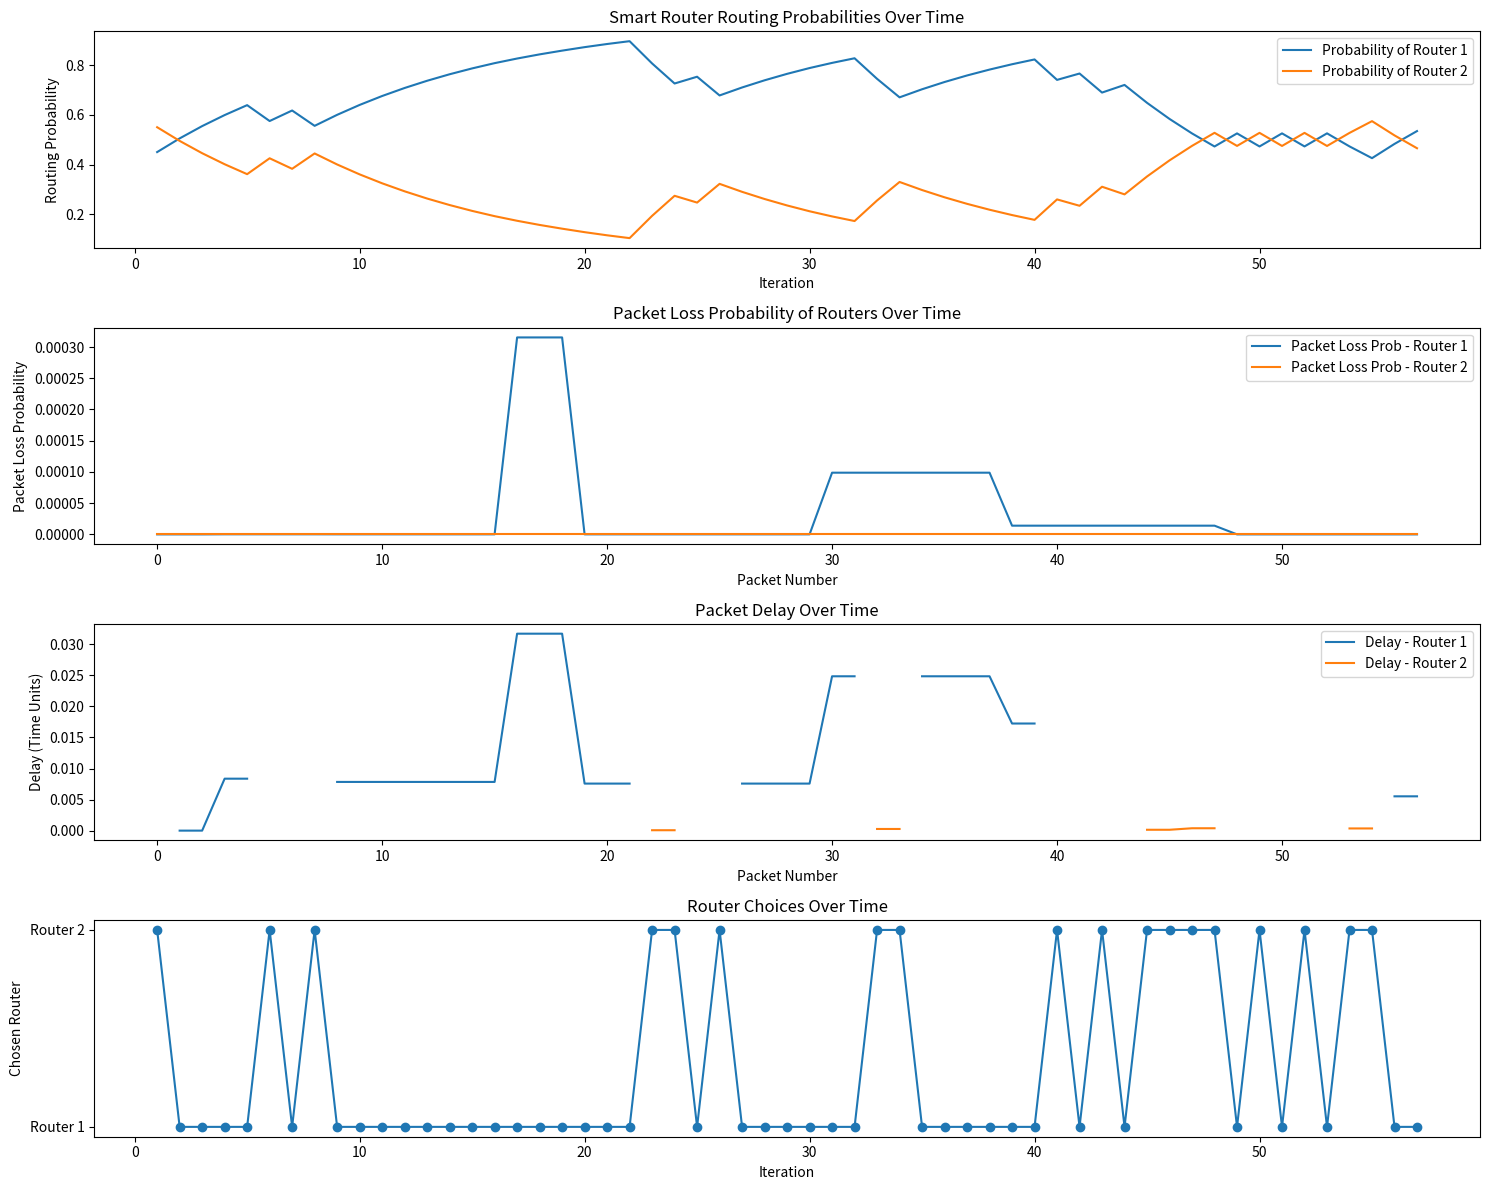
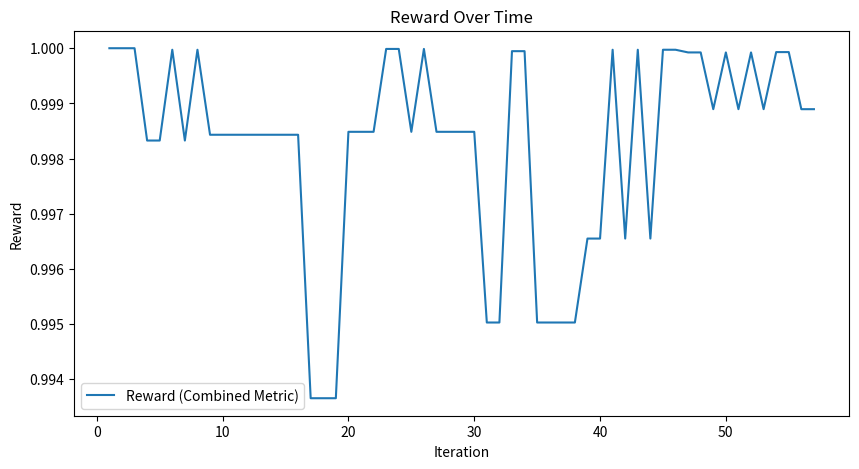

Python code for these plots, in order:
import random
import matplotlib.pyplot as plt
import numpy as np

# Define the Router class
class Router:
    def __init__(self, name, bandwidth, transmission_rate, processing_rate, total_capacity, node_type='router'):
        self.name = name
        self.bandwidth = bandwidth  # Not used directly but can represent link capacity
        self.transmission_rate = transmission_rate  # Not used directly but can represent link speed
        self.total_capacity = total_capacity  # Total memory capacity in MB
        self.memory_space = 0  # Current memory usage in MB
        self.processing_rate = processing_rate  # Packets processed per time unit
        self.neighbors = []
        self.routing_table = {}
        self.node_type = node_type  # 'router' or 'server'
        self.received_data = []  # List to store received packets information
        self.packet_loss_prob = 0.0  # Packet loss probability, calculated dynamically
        if self.name == 'Smart Router':
            self.routing_probabilities = {}  # Routing probabilities to neighbors
        self.packet_loss_prob_history = []  # History of packet loss probabilities
        self.memory_usage_history = []  # History of memory usage
        self.buffer_capacity = int(total_capacity / 50)  # Buffer capacity in packets (assuming 50 MB per packet)
        self.current_queue_length = 0  # Number of packets in the queue
        self.arrival_count = 0  # Number of packets arrived in the current time unit
        self.time_unit = 1  # Time unit for arrival rate calculation
        self.packet_size = 50  # Packet size in MB
        self.time_elapsed = 0  # Time elapsed for arrival rate calculation
        self.arrival_rate = 0  # Arrival rate (packets per time unit)
        self.last_arrival_time = 0  # Time of the last packet arrival
        self.delay_history = []  # History of delays experienced
        self.reward_history = []  # History of rewards calculated

    def add_neighbor(self, neighbor):
        # Add a neighboring router or server
        self.neighbors.append(neighbor)

    def update_routing_table(self, destination, next_hop):
        # Update the routing table with the next hop to a destination
        self.routing_table[destination.name] = next_hop

    def send_data(self, destination, data_size, path=[], current_time=0):
        # Send data to a destination through the network
        path = path + [self.name]
        if destination in self.neighbors:
            destination.receive_data(data_size, path, current_time)
        else:
            if destination.name in self.routing_table:
                next_hop = self.routing_table[destination.name]
                next_hop.receive_data(data_size, path, current_time)
            else:
                print(f"No route from {self.name} to {destination.name}")

    def simulate_packet_loss(self):
        # Calculate the traffic intensity (rho)
        service_rate = self.processing_rate  # Packets per time unit
        arrival_rate = self.arrival_rate  # Packets per time unit

        if service_rate == 0:
            service_rate = 1e-6  # Avoid division by zero

        rho = arrival_rate / service_rate

        # Ensure rho is less than 1 to avoid instability
        rho = min(rho, 0.999)

        K = self.buffer_capacity  # Buffer capacity in packets

        # Calculate packet loss probability using M/M/1/K formula
        numerator = (1 - rho) * rho ** K
        denominator = 1 - rho ** (K + 1)
        self.packet_loss_prob = numerator / denominator if denominator != 0 else 1.0

        # Ensure packet_loss_prob is between 0 and 1
        self.packet_loss_prob = max(0.0, min(1.0, self.packet_loss_prob))

        # Return True if packet is lost
        is_packet_lost = random.random() < self.packet_loss_prob

        # If packet is lost, decrement queue length (since it wasn't added)
        if is_packet_lost and self.current_queue_length > 0:
            self.current_queue_length -= 1

        return is_packet_lost

    def calculate_queuing_delay(self):
        # Calculate the queuing delay using M/M/1 formula
        service_rate = self.processing_rate  # Packets per time unit
        arrival_rate = self.arrival_rate

        if service_rate == 0:
            service_rate = 1e-6  # Avoid division by zero

        rho = arrival_rate / service_rate

        # Ensure rho is less than 1 to avoid infinite delay
        rho = min(rho, 0.999)

        # Calculate queuing delay
        if service_rate * (1 - rho) > 0:
            D_queue = rho / (service_rate * (1 - rho))
        else:
            D_queue = float('inf')  # System is overloaded

        return D_queue

    def receive_data(self, data_size, path, current_time):
        if self.node_type == 'router':
            # Update arrival count
            self.arrival_count += 1

            # Update time elapsed
            time_difference = current_time - self.last_arrival_time
            self.time_elapsed += time_difference
            self.last_arrival_time = current_time

            # Update arrival rate every time unit
            if self.time_elapsed >= self.time_unit:
                self.arrival_rate = self.arrival_count / self.time_elapsed
                self.arrival_count = 0
                self.time_elapsed = 0

            # Calculate delay
            queuing_delay = self.calculate_queuing_delay()
            packet_delay = queuing_delay  # No additional processing delay in this model

            # Increment queue length if buffer not full
            if self.current_queue_length < self.buffer_capacity:
                self.current_queue_length += 1
                packet_loss = self.simulate_packet_loss()
                self.packet_loss_prob_history.append(self.packet_loss_prob)
            else:
                # Buffer is full, packet is lost
                packet_loss = True
                self.packet_loss_prob = 1.0
                self.packet_loss_prob_history.append(self.packet_loss_prob)
                packet_delay = float('inf')  # Infinite delay due to packet loss

        else:
            # For servers, assume no packet loss and no delay
            packet_loss = False
            packet_delay = 0

        # Store the packet's delay and loss info
        self.received_data.append({
            'data_size': data_size,
            'packet_loss': packet_loss, # Boolean
            'delay': packet_delay
        })

        if packet_loss:
            print(f"Packet lost at {self.name}")
        else:
            # Process the packet (add to memory_space)
            self.memory_space += data_size
            print(f"{self.name} received data at time {current_time:.2f} with delay {packet_delay:.4f}. Memory usage: {self.memory_space}/{self.total_capacity}")

            # Forward packet or send metrics back
            if self.node_type == 'server' and self.name == 'Server B':
                send_metrics_back(path + [self.name], packet_delay)
            else:
                if 'Server B' in self.routing_table:
                    next_hop = self.routing_table['Server B']
                    next_hop.receive_data(data_size, path + [self.name], current_time + packet_delay)
        self.memory_usage_history.append(self.memory_space)
        self.delay_history.append(packet_delay)

    def process_data(self):
        # Process data in the router's memory
        if self.memory_space > 0:
            processed_data = min(self.processing_rate * self.packet_size, self.memory_space)
            self.memory_space -= processed_data
            packets_processed = int(processed_data / self.packet_size)
            self.current_queue_length = max(0, self.current_queue_length - packets_processed)
            print(f"{self.name} processed {processed_data} MB. Remaining memory: {self.memory_space}/{self.total_capacity}")
        else:
            self.memory_usage_history.append(self.memory_space)
            self.packet_loss_prob_history.append(self.packet_loss_prob)

    def adjust_probabilities(self, next_hop_name, combined_metric):
        # Custom reward system to adjust routing probabilities based on combined metric
        learning_rate = 0.1  # Learning rate for probability adjustment

        # Update the probability for the next hop
        current_prob = self.routing_probabilities[next_hop_name]
        updated_prob = current_prob + learning_rate * (combined_metric - current_prob)

        # Ensure the probability stays within [0.1, 0.9]
        updated_prob = min(max(updated_prob, 0.1), 0.9)

        self.routing_probabilities[next_hop_name] = updated_prob

        # Adjust the other router's probability
        other_router = 'Router 1' if next_hop_name == 'Router 2' else 'Router 2'
        self.routing_probabilities[other_router] = 1.0 - updated_prob

        print(f"Updated routing probabilities: {self.routing_probabilities}")

        # Record the reward (combined metric) for analysis
        self.reward_history.append({
            'router': next_hop_name,
            'reward': combined_metric
        })

# Function to send metrics back to Smart Router
def send_metrics_back(path, packet_delay):
    print(f"Server B is sending metrics to Smart Router")
    smart_router = next((node for node in nodes if node.name == 'Smart Router'), None)
    if smart_router:
        if 'Smart Router' in path:
            smart_router_index = path.index('Smart Router')
            if smart_router_index + 1 < len(path):
                next_hop_name = path[smart_router_index + 1]
                next_hop = next((node for node in nodes if node.name == next_hop_name), None)
                if next_hop_name in smart_router.routing_probabilities and next_hop:
                    # Use packet_loss and delay as metrics
                    if next_hop.received_data:
                        # Get the last packet's information
                        packet_info = next_hop.received_data[-1]
                        packet_loss = packet_info['packet_loss']
                        delay = packet_info['delay']

                        # Combine packet loss and delay into a metric
                        if packet_loss:
                            combined_metric = 0  # Worst case scenario
                        else:
                            # Normalize delay (assuming max_delay is predefined)
                            normalized_delay = max_delay - min(delay, max_delay)
                            combined_metric = normalized_delay / max_delay

                        print(f"Combined metric for {next_hop_name}: {combined_metric:.4f}")

                        # Adjust routing probabilities based on combined metric
                        smart_router.adjust_probabilities(next_hop_name, combined_metric)

                        # Record metrics for plotting
                        probabilities_over_time.append((
                            smart_router.routing_probabilities.get('Router 1', 0),
                            smart_router.routing_probabilities.get('Router 2', 0)
                        ))
                        chosen_routers.append(next_hop_name)
                        reward_over_time.append(combined_metric)
                    else:
                        print(f"No packet information available for {next_hop_name}.")
                else:
                    print(f"Next hop {next_hop_name} not in routing probabilities.")
            else:
                print("No next hop after Smart Router in path.")
        else:
            print("Smart Router not in path.")
    else:
        print("Smart Router not found.")

# Create the network infrastructure
smart_router = Router(
    name='Smart Router',
    bandwidth=100,
    transmission_rate=1000,
    total_capacity=500,
    processing_rate=50  # Adjusted processing rate for Smart Router
)
router1 = Router(
    name='Router 1',
    bandwidth=80,
    transmission_rate=800,
    total_capacity=420,
    processing_rate=20  # Lower processing rate to induce congestion
)
router2 = Router(
    name='Router 2',
    bandwidth=90,
    transmission_rate=900,
    total_capacity=10000,
    processing_rate=100  # Higher processing rate
)
server_A = Router(
    name='Server A',
    bandwidth=1000,
    transmission_rate=2000,
    total_capacity=1000,
    processing_rate=100,
    node_type='server'
)
server_B = Router(
    name='Server B',
    bandwidth=1000,
    transmission_rate=2000,
    total_capacity=1000,
    processing_rate=100,
    node_type='server'
)

# Define neighbors
server_A.add_neighbor(smart_router)
smart_router.add_neighbor(server_A)
smart_router.add_neighbor(router1)
smart_router.add_neighbor(router2)
router1.add_neighbor(smart_router)
router1.add_neighbor(server_B)
router2.add_neighbor(smart_router)
router2.add_neighbor(server_B)
server_B.add_neighbor(router1)
server_B.add_neighbor(router2)

# Update Routing tables
smart_router.update_routing_table(destination=server_B, next_hop=None)
router1.update_routing_table(destination=server_B, next_hop=server_B)
router2.update_routing_table(destination=server_B, next_hop=server_B)

# Initialize routing probabilities in Smart Router
smart_router.routing_probabilities = {'Router 1': 0.5, 'Router 2': 0.5}

# List of all nodes
nodes = [smart_router, router1, router2, server_A, server_B]

# Metrics
probabilities_over_time = []
packet_losses = []
packet_loss_probs_router1 = []
packet_loss_probs_router2 = []
delay_router1 = []
delay_router2 = []
memory_usage_router1 = []
memory_usage_router2 = []
chosen_routers = []
reward_over_time = []

# Define maximum expected delay (for normalization)
max_delay = 5  # Adjust based on expected maximum delay in the network

# Function to simulate network traffic and Smart Router's learning
# Function to simulate network traffic with Poisson and Exponential distributions
def simulate_traffic(num_iterations):
    current_time = 0  # Initialize simulation time

    for i in range(num_iterations):
        print(f"\nIteration {i+1}")
        path = []

        # Generate number of packets using Poisson distribution
        lam = 5  # Average rate (events per time unit)
        total_time = 10  # Time period per iteration
        num_packets = np.random.poisson(lam * total_time)

        # Generate inter-arrival times using Exponential distribution based on
        # poisson distrubution
        inter_arrival_times = np.random.exponential(scale=1 / lam, size=num_packets)

        # Calculate cumulative arrival times, starting from the last arrival time
        arrival_times = current_time + np.cumsum(inter_arrival_times)

        # Filter arrival times to ensure they fall within the current iteration's period
        arrival_times = arrival_times[arrival_times <= current_time + total_time]

        # Update current_time to the last arrival time in this iteration
        if len(arrival_times) > 0:
            current_time = arrival_times[-1]
        else:
            current_time += total_time  # Move to the next iteration's start time if no packets

        print(f"Number of packets to send: {len(arrival_times)}")
        print("arrival times: \n" + str(arrival_times))

        # Simulate sending the packets at their arrival times
        for packet_time in arrival_times:
            data_size = 50  # MB per packet
            current_time = packet_time  # Update current_time to the packet's arrival time

            # Smart Router chooses next hop based on probabilities
            next_hop_name = random.choices(
                population=['Router 1', 'Router 2'],
                weights=[
                    smart_router.routing_probabilities.get('Router 1', 0),
                    smart_router.routing_probabilities.get('Router 2', 0)
                ],
                k=1
            )[0]
            next_hop = router1 if next_hop_name == 'Router 1' else router2

            # Update routing table in Smart Router
            smart_router.update_routing_table(destination=server_B, next_hop=next_hop)

            # Server A sends data to Smart Router
            server_A.send_data(smart_router, data_size, path, current_time)

            # Process data at all routers and server_B
            for router in [smart_router, router1, router2, server_B]:
                router.process_data()

            # Collect packet loss probabilities and memory usage for plotting
            packet_loss_probs_router1.append(router1.packet_loss_prob)
            packet_loss_probs_router2.append(router2.packet_loss_prob)
            memory_usage_router1.append(router1.memory_space)
            memory_usage_router2.append(router2.memory_space)

            # Collect delays for plotting
            if next_hop_name == 'Router 1':
                delay_router1.append(router1.delay_history[-1])
                delay_router2.append(None)
            else:
                delay_router1.append(None)
                delay_router2.append(router2.delay_history[-1])

        # Update current_time to the end of this iteration
        current_time += total_time

# Run the simulation
simulate_traffic(1)

# Plotting
iterations = list(range(1, len(probabilities_over_time) + 1))
if iterations:
    prob_router1 = [prob[0] for prob in probabilities_over_time]
    prob_router2 = [prob[1] for prob in probabilities_over_time]

    plt.figure(figsize=(15, 12))

    # Plot Routing Probabilities Over Time
    plt.subplot(4, 1, 1)
    plt.plot(iterations, prob_router1, label='Probability of Router 1')
    plt.plot(iterations, prob_router2, label='Probability of Router 2')
    plt.xlabel('Iteration')
    plt.ylabel('Routing Probability')
    plt.title('Smart Router Routing Probabilities Over Time')
    plt.legend()

    # Plot Packet Loss Probability of Routers Over Time
    plt.subplot(4, 1, 2)
    plt.plot(packet_loss_probs_router1, label='Packet Loss Prob - Router 1')
    plt.plot(packet_loss_probs_router2, label='Packet Loss Prob - Router 2')
    plt.xlabel('Packet Number')
    plt.ylabel('Packet Loss Probability')
    plt.title('Packet Loss Probability of Routers Over Time')
    plt.legend()

    # Plot Delays Over Time
    plt.subplot(4, 1, 3)
    plt.plot(delay_router1, label='Delay - Router 1')
    plt.plot(delay_router2, label='Delay - Router 2')
    plt.xlabel('Packet Number')
    plt.ylabel('Delay (Time Units)')
    plt.title('Packet Delay Over Time')
    plt.legend()

    # Plot Router Choices Over Time
    plt.subplot(4, 1, 4)
    router_choices = [1 if name == 'Router 1' else 2 for name in chosen_routers]
    plt.plot(iterations, router_choices, 'o-')
    plt.xlabel('Iteration')
    plt.ylabel('Chosen Router')
    plt.yticks([1,2], ['Router 1', 'Router 2'])
    plt.title('Router Choices Over Time')

    plt.tight_layout()
    plt.show()

    # Plot Reward Over Time
    plt.figure(figsize=(10, 5))
    plt.plot(iterations, reward_over_time, label='Reward (Combined Metric)')
    plt.xlabel('Iteration')
    plt.ylabel('Reward')
    plt.title('Reward Over Time')
    plt.legend()
    plt.show()
else:
    print("No data to plot.")
